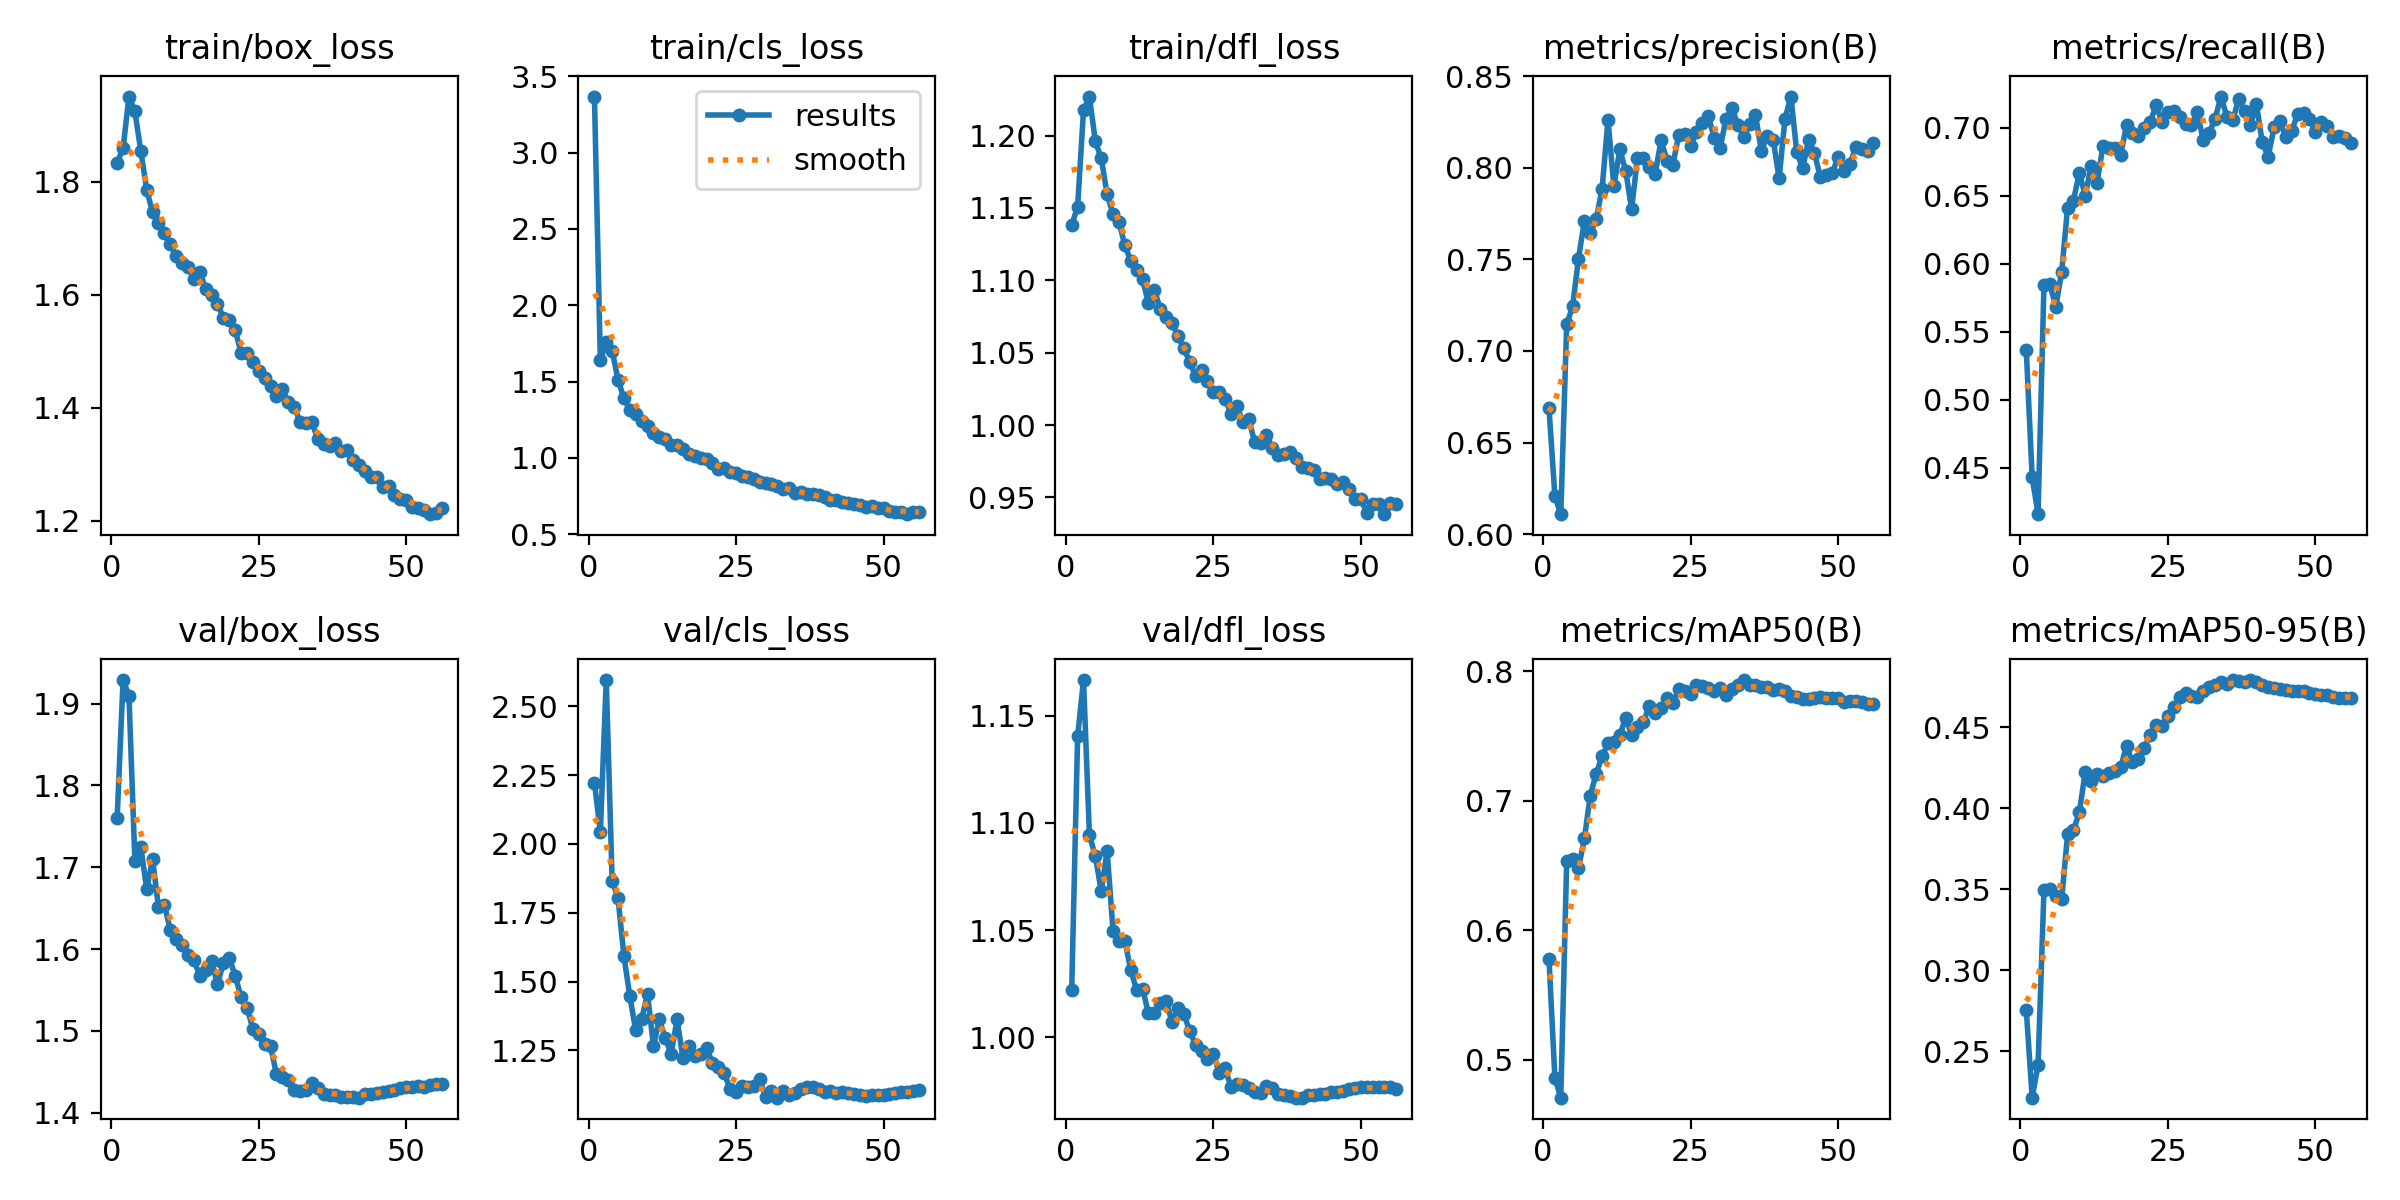

Values plotted in this chart, from the file beside it:
epoch, time, train/box_loss, train/cls_loss, train/dfl_loss, metrics/precision(B), metrics/recall(B), metrics/mAP50(B), metrics/mAP50-95(B), val/box_loss, val/cls_loss, val/dfl_loss, lr/pg0, lr/pg1, lr/pg2, lr/pg3, lr/pg4, lr/pg5, lr/pg6, lr/pg7
1, 816.8, 1.834, 3.367, 1.138, 0.6687, 0.5366, 0.5776, 0.2754, 1.761, 2.222, 1.022, 0.009993, 0.003331, 0.009993, 0.003331, 0.009993, 0.003331, 0.009993, 0.003331
2, 1574, 1.86, 1.638, 1.151, 0.6207, 0.443, 0.4857, 0.2212, 1.929, 2.043, 1.14, 0.01979, 0.006598, 0.01979, 0.006598, 0.01979, 0.006598, 0.01979, 0.006598
3, 2315, 1.951, 1.76, 1.217, 0.6109, 0.416, 0.4706, 0.2414, 1.909, 2.596, 1.167, 0.0294, 0.0098, 0.0294, 0.0098, 0.0294, 0.0098, 0.0294, 0.0098
4, 3053, 1.925, 1.702, 1.227, 0.7145, 0.5845, 0.6532, 0.3497, 1.708, 1.866, 1.094, 0.02911, 0.009703, 0.02911, 0.009703, 0.02911, 0.009703, 0.02911, 0.009703
5, 3789, 1.856, 1.512, 1.196, 0.7243, 0.5849, 0.6549, 0.3501, 1.725, 1.802, 1.085, 0.02881, 0.009604, 0.02881, 0.009604, 0.02881, 0.009604, 0.02881, 0.009604
6, 4523, 1.786, 1.39, 1.184, 0.7504, 0.5683, 0.6479, 0.3457, 1.673, 1.592, 1.068, 0.02851, 0.009505, 0.02851, 0.009505, 0.02851, 0.009505, 0.02851, 0.009505
7, 5257, 1.746, 1.312, 1.16, 0.7711, 0.5939, 0.6709, 0.3437, 1.71, 1.446, 1.087, 0.02822, 0.009406, 0.02822, 0.009406, 0.02822, 0.009406, 0.02822, 0.009406
8, 5991, 1.727, 1.285, 1.146, 0.7641, 0.6412, 0.704, 0.3839, 1.651, 1.322, 1.05, 0.02792, 0.009307, 0.02792, 0.009307, 0.02792, 0.009307, 0.02792, 0.009307
9, 6726, 1.71, 1.242, 1.141, 0.7718, 0.6464, 0.7209, 0.3864, 1.654, 1.364, 1.045, 0.02762, 0.009208, 0.02762, 0.009208, 0.02762, 0.009208, 0.02762, 0.009208
10, 7462, 1.689, 1.212, 1.124, 0.7885, 0.667, 0.7342, 0.3977, 1.623, 1.455, 1.045, 0.02733, 0.009109, 0.02733, 0.009109, 0.02733, 0.009109, 0.02733, 0.009109
11, 8199, 1.669, 1.162, 1.114, 0.8262, 0.6499, 0.7444, 0.4226, 1.612, 1.266, 1.031, 0.02703, 0.00901, 0.02703, 0.00901, 0.02703, 0.00901, 0.02703, 0.00901
12, 8935, 1.657, 1.139, 1.107, 0.7898, 0.6718, 0.7453, 0.4172, 1.604, 1.362, 1.022, 0.02673, 0.008911, 0.02673, 0.008911, 0.02673, 0.008911, 0.02673, 0.008911
13, 9671, 1.65, 1.121, 1.101, 0.8099, 0.6595, 0.7504, 0.4214, 1.593, 1.294, 1.023, 0.02644, 0.008812, 0.02644, 0.008812, 0.02644, 0.008812, 0.02644, 0.008812
14, 10406, 1.629, 1.087, 1.084, 0.7983, 0.6866, 0.7642, 0.4197, 1.587, 1.238, 1.011, 0.02614, 0.008713, 0.02614, 0.008713, 0.02614, 0.008713, 0.02614, 0.008713
15, 11144, 1.64, 1.087, 1.094, 0.7775, 0.6853, 0.7509, 0.4219, 1.567, 1.362, 1.011, 0.02584, 0.008614, 0.02584, 0.008614, 0.02584, 0.008614, 0.02584, 0.008614
16, 11882, 1.611, 1.06, 1.08, 0.8052, 0.6854, 0.757, 0.4228, 1.574, 1.222, 1.016, 0.02555, 0.008515, 0.02555, 0.008515, 0.02555, 0.008515, 0.02555, 0.008515
17, 12620, 1.6, 1.027, 1.074, 0.8055, 0.6801, 0.7606, 0.4254, 1.586, 1.264, 1.017, 0.02525, 0.008416, 0.02525, 0.008416, 0.02525, 0.008416, 0.02525, 0.008416
18, 13359, 1.584, 1.012, 1.07, 0.8005, 0.7019, 0.7734, 0.4385, 1.557, 1.23, 1.007, 0.02495, 0.008317, 0.02495, 0.008317, 0.02495, 0.008317, 0.02495, 0.008317
19, 14097, 1.559, 0.9987, 1.062, 0.7968, 0.6958, 0.768, 0.4286, 1.583, 1.235, 1.014, 0.02465, 0.008218, 0.02465, 0.008218, 0.02465, 0.008218, 0.02465, 0.008218
20, 14836, 1.555, 0.9903, 1.053, 0.8149, 0.6937, 0.7713, 0.4308, 1.589, 1.258, 1.011, 0.02436, 0.008119, 0.02436, 0.008119, 0.02436, 0.008119, 0.02436, 0.008119
21, 15578, 1.538, 0.9647, 1.044, 0.8039, 0.6997, 0.7792, 0.4371, 1.568, 1.205, 1.003, 0.02406, 0.00802, 0.02406, 0.00802, 0.02406, 0.00802, 0.02406, 0.00802
22, 16321, 1.497, 0.9262, 1.034, 0.8016, 0.7041, 0.7752, 0.4455, 1.541, 1.188, 0.9964, 0.02376, 0.007921, 0.02376, 0.007921, 0.02376, 0.007921, 0.02376, 0.007921
23, 17064, 1.497, 0.9323, 1.038, 0.8181, 0.7165, 0.7863, 0.4516, 1.528, 1.166, 0.9938, 0.02347, 0.007822, 0.02347, 0.007822, 0.02347, 0.007822, 0.02347, 0.007822
24, 17807, 1.481, 0.9083, 1.03, 0.8186, 0.7041, 0.7847, 0.4506, 1.503, 1.109, 0.9898, 0.02317, 0.007723, 0.02317, 0.007723, 0.02317, 0.007723, 0.02317, 0.007723
25, 18550, 1.465, 0.8985, 1.023, 0.8116, 0.7115, 0.7825, 0.4568, 1.496, 1.097, 0.9923, 0.02287, 0.007624, 0.02287, 0.007624, 0.02287, 0.007624, 0.02287, 0.007624
26, 19294, 1.453, 0.8833, 1.023, 0.8193, 0.7124, 0.7897, 0.4623, 1.484, 1.12, 0.9832, 0.02258, 0.007525, 0.02258, 0.007525, 0.02258, 0.007525, 0.02258, 0.007525
27, 20040, 1.438, 0.8742, 1.018, 0.8242, 0.708, 0.7889, 0.469, 1.481, 1.117, 0.9857, 0.02228, 0.007426, 0.02228, 0.007426, 0.02228, 0.007426, 0.02228, 0.007426
28, 20786, 1.421, 0.8599, 1.008, 0.8282, 0.7028, 0.7873, 0.4712, 1.447, 1.122, 0.9766, 0.02198, 0.007327, 0.02198, 0.007327, 0.02198, 0.007327, 0.02198, 0.007327
29, 21534, 1.433, 0.8438, 1.013, 0.8163, 0.7023, 0.7847, 0.4691, 1.444, 1.146, 0.9783, 0.02168, 0.007228, 0.02168, 0.007228, 0.02168, 0.007228, 0.02168, 0.007228
30, 22281, 1.41, 0.8393, 1.002, 0.8106, 0.7115, 0.7868, 0.469, 1.439, 1.08, 0.9777, 0.02139, 0.007129, 0.02139, 0.007129, 0.02139, 0.007129, 0.02139, 0.007129
31, 23027, 1.402, 0.827, 1.004, 0.8266, 0.6906, 0.7819, 0.4723, 1.427, 1.102, 0.9761, 0.02109, 0.00703, 0.02109, 0.00703, 0.02109, 0.00703, 0.02109, 0.00703
32, 23772, 1.375, 0.8142, 0.9886, 0.8327, 0.6962, 0.7866, 0.4752, 1.427, 1.078, 0.9746, 0.02079, 0.006931, 0.02079, 0.006931, 0.02079, 0.006931, 0.02079, 0.006931
33, 24515, 1.373, 0.7985, 0.9879, 0.8235, 0.7066, 0.7894, 0.4764, 1.428, 1.101, 0.9739, 0.0205, 0.006832, 0.0205, 0.006832, 0.0205, 0.006832, 0.0205, 0.006832
34, 25258, 1.374, 0.8003, 0.9934, 0.8169, 0.7228, 0.7932, 0.4779, 1.437, 1.088, 0.977, 0.0202, 0.006733, 0.0202, 0.006733, 0.0202, 0.006733, 0.0202, 0.006733
35, 26002, 1.344, 0.7714, 0.9839, 0.8238, 0.708, 0.7891, 0.4768, 1.431, 1.096, 0.9762, 0.0199, 0.006634, 0.0199, 0.006634, 0.0199, 0.006634, 0.0199, 0.006634
36, 26746, 1.337, 0.7748, 0.979, 0.8287, 0.7054, 0.7891, 0.4792, 1.423, 1.108, 0.9733, 0.01961, 0.006535, 0.01961, 0.006535, 0.01961, 0.006535, 0.01961, 0.006535
37, 27493, 1.333, 0.7632, 0.9804, 0.8092, 0.7211, 0.7875, 0.4787, 1.421, 1.117, 0.9729, 0.01931, 0.006436, 0.01931, 0.006436, 0.01931, 0.006436, 0.01931, 0.006436
38, 28240, 1.338, 0.7618, 0.9812, 0.8175, 0.7119, 0.7879, 0.4779, 1.421, 1.117, 0.9727, 0.01901, 0.006337, 0.01901, 0.006337, 0.01901, 0.006337, 0.01901, 0.006337
39, 28987, 1.323, 0.7563, 0.9772, 0.8153, 0.7019, 0.7855, 0.479, 1.419, 1.109, 0.9718, 0.01871, 0.006238, 0.01871, 0.006238, 0.01871, 0.006238, 0.01871, 0.006238
40, 29736, 1.324, 0.7455, 0.9714, 0.7941, 0.7173, 0.7864, 0.4783, 1.419, 1.098, 0.9718, 0.01842, 0.006139, 0.01842, 0.006139, 0.01842, 0.006139, 0.01842, 0.006139
41, 30484, 1.307, 0.725, 0.9702, 0.8267, 0.6893, 0.7846, 0.4762, 1.419, 1.1, 0.9728, 0.01812, 0.00604, 0.01812, 0.00604, 0.01812, 0.00604, 0.01812, 0.00604
42, 31232, 1.298, 0.7216, 0.969, 0.8388, 0.6787, 0.7811, 0.4751, 1.418, 1.093, 0.973, 0.01782, 0.005941, 0.01782, 0.005941, 0.01782, 0.005941, 0.01782, 0.005941
43, 31982, 1.288, 0.7086, 0.9627, 0.8084, 0.7001, 0.7804, 0.4743, 1.422, 1.097, 0.9735, 0.01753, 0.005842, 0.01753, 0.005842, 0.01753, 0.005842, 0.01753, 0.005842
44, 32733, 1.278, 0.7073, 0.9633, 0.7996, 0.7045, 0.7787, 0.4735, 1.423, 1.096, 0.9734, 0.01723, 0.005743, 0.01723, 0.005743, 0.01723, 0.005743, 0.01723, 0.005743
45, 33481, 1.278, 0.6975, 0.9629, 0.8152, 0.693, 0.7788, 0.4731, 1.424, 1.093, 0.9744, 0.01693, 0.005644, 0.01693, 0.005644, 0.01693, 0.005644, 0.01693, 0.005644
46, 34229, 1.26, 0.6908, 0.9592, 0.8081, 0.6975, 0.7792, 0.4723, 1.425, 1.087, 0.9745, 0.01664, 0.005545, 0.01664, 0.005545, 0.01664, 0.005545, 0.01664, 0.005545
47, 34976, 1.262, 0.6813, 0.9607, 0.7947, 0.7102, 0.7801, 0.4725, 1.426, 1.085, 0.9749, 0.01634, 0.005446, 0.01634, 0.005446, 0.01634, 0.005446, 0.01634, 0.005446
48, 35724, 1.246, 0.6829, 0.9558, 0.7957, 0.7108, 0.7796, 0.4723, 1.427, 1.087, 0.9758, 0.01604, 0.005347, 0.01604, 0.005347, 0.01604, 0.005347, 0.01604, 0.005347
49, 36469, 1.238, 0.6695, 0.9492, 0.7968, 0.7067, 0.7796, 0.4714, 1.43, 1.088, 0.9764, 0.01574, 0.005248, 0.01574, 0.005248, 0.01574, 0.005248, 0.01574, 0.005248
50, 37214, 1.237, 0.6715, 0.9488, 0.806, 0.6966, 0.7795, 0.4703, 1.431, 1.089, 0.9768, 0.01545, 0.005149, 0.01545, 0.005149, 0.01545, 0.005149, 0.01545, 0.005149
51, 37959, 1.223, 0.6545, 0.9394, 0.7982, 0.7041, 0.7765, 0.4701, 1.432, 1.091, 0.9766, 0.01515, 0.00505, 0.01515, 0.00505, 0.01515, 0.00505, 0.01515, 0.00505
52, 38704, 1.222, 0.6494, 0.9455, 0.8022, 0.701, 0.7768, 0.4699, 1.432, 1.093, 0.9767, 0.01485, 0.004951, 0.01485, 0.004951, 0.01485, 0.004951, 0.01485, 0.004951
53, 39449, 1.219, 0.6455, 0.9455, 0.8111, 0.6932, 0.7768, 0.4689, 1.432, 1.097, 0.9767, 0.01456, 0.004852, 0.01456, 0.004852, 0.01456, 0.004852, 0.01456, 0.004852
54, 744, 1.211, 0.632, 0.9385, 0.8099, 0.6938, 0.776, 0.4683, 1.434, 1.1, 0.9767, 0.01426, 0.004753, 0.01426, 0.004753, 0.01426, 0.004753, 0.01426, 0.004753
55, 1482, 1.213, 0.6486, 0.946, 0.8089, 0.6927, 0.7746, 0.4684, 1.435, 1.101, 0.9769, 0.01396, 0.004654, 0.01396, 0.004654, 0.01396, 0.004654, 0.01396, 0.004654
56, 2219, 1.222, 0.6464, 0.9453, 0.8134, 0.6884, 0.775, 0.4678, 1.435, 1.104, 0.976, 0.01367, 0.004555, 0.01367, 0.004555, 0.01367, 0.004555, 0.01367, 0.004555
